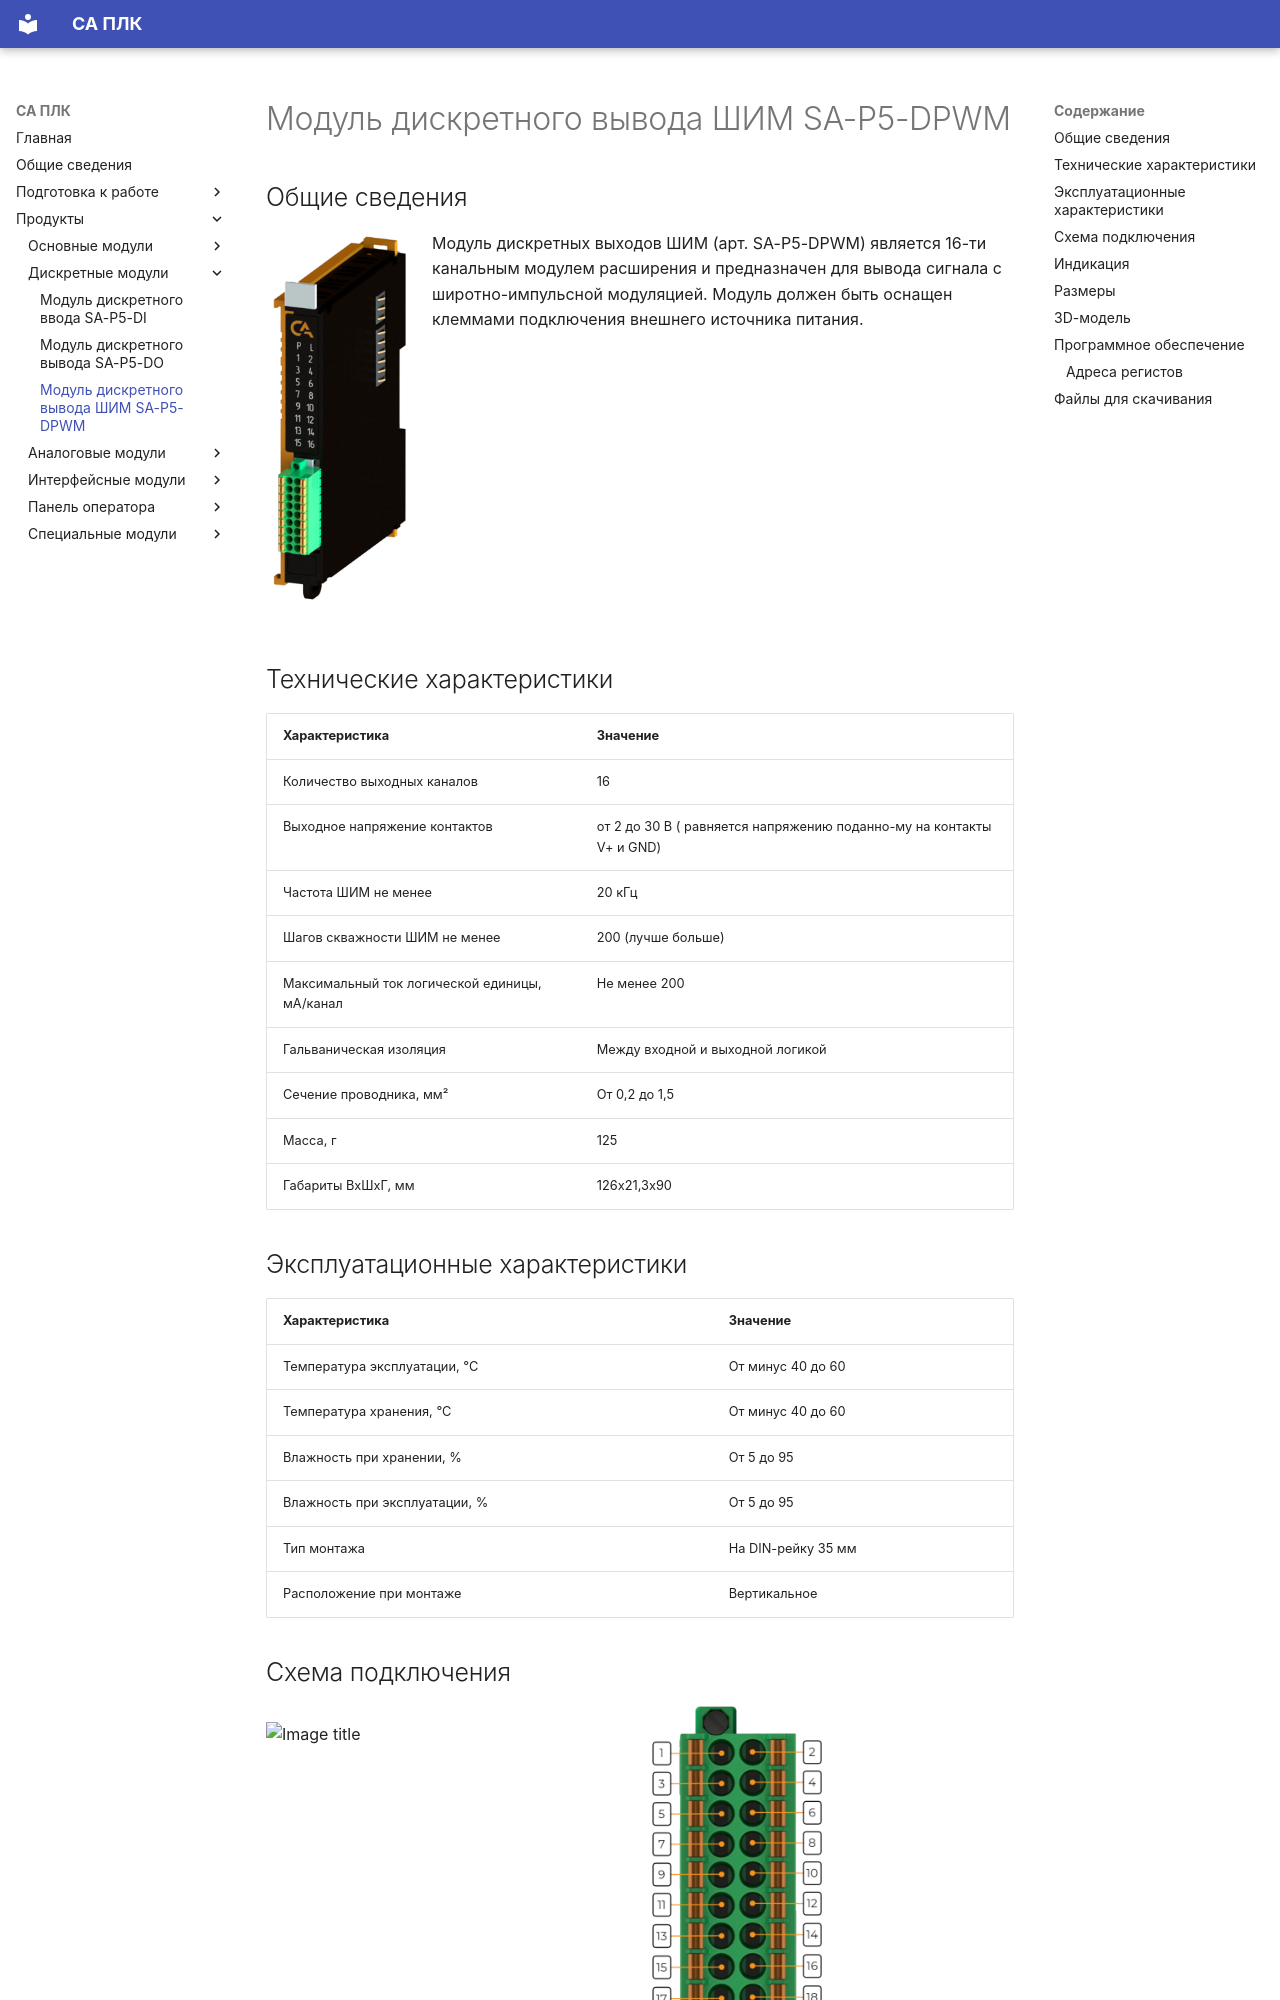

repository: shaurum/ist_p5 · page: DPWM/index.html · generator: mkdocs

# Модуль дискретного вывода ШИМ SA-P5-DPWM

## Общие сведения

<div class="grid cards" markdown>

![Image title](img/modules/DPWM.webp){ width="150" align=left  }
Модуль дискретных выходов ШИМ (арт. SA-P5-DPWM) является 16-ти канальным модулем расширения и предназначен для вывода сигнала с широтно-импульсной модуляцией.
Модуль должен быть оснащен клеммами подключения внешнего источника питания.
</div>

## Технические характеристики 
| Характеристика                          | Значение                     |
|-----------------------------------------|------------------------------|
| Количество выходных каналов             | 16                           |
| Выходное напряжение контактов           | от 2 до 30 В ( равняется напряжению поданно-му на контакты V+ и GND)|
| Частота ШИМ не менее | 20 кГц           |
|  Шагов скважности ШИМ не менее           | 200    (лучше больше)      |
| Максимальный ток логической единицы, мА/канал | Не менее 200           |
| Гальваническая изоляция                | Между входной и выходной логикой |
| Сечение проводника, мм²                | От 0,2 до 1,5                 |
| Масса, г                               | 125                           |
| Габариты ВхШхГ, мм                     | 126х21,3х90                   |

## Эксплуатационные характеристики
| Характеристика                   | Значение           |
| -------------------------------- | -                  |
| Температура эксплуатации, °С     | От минус 40 до 60  |
| Температура хранения, °С         | От минус 40 до 60  |
| Влажность при хранении, %	       | От 5 до 95         |
| Влажность при эксплуатации, %    | От 5 до 95         |
| Тип монтажа                      | На DIN-рейку 35 мм |
| Расположение при монтаже         | Вертикальное       |
